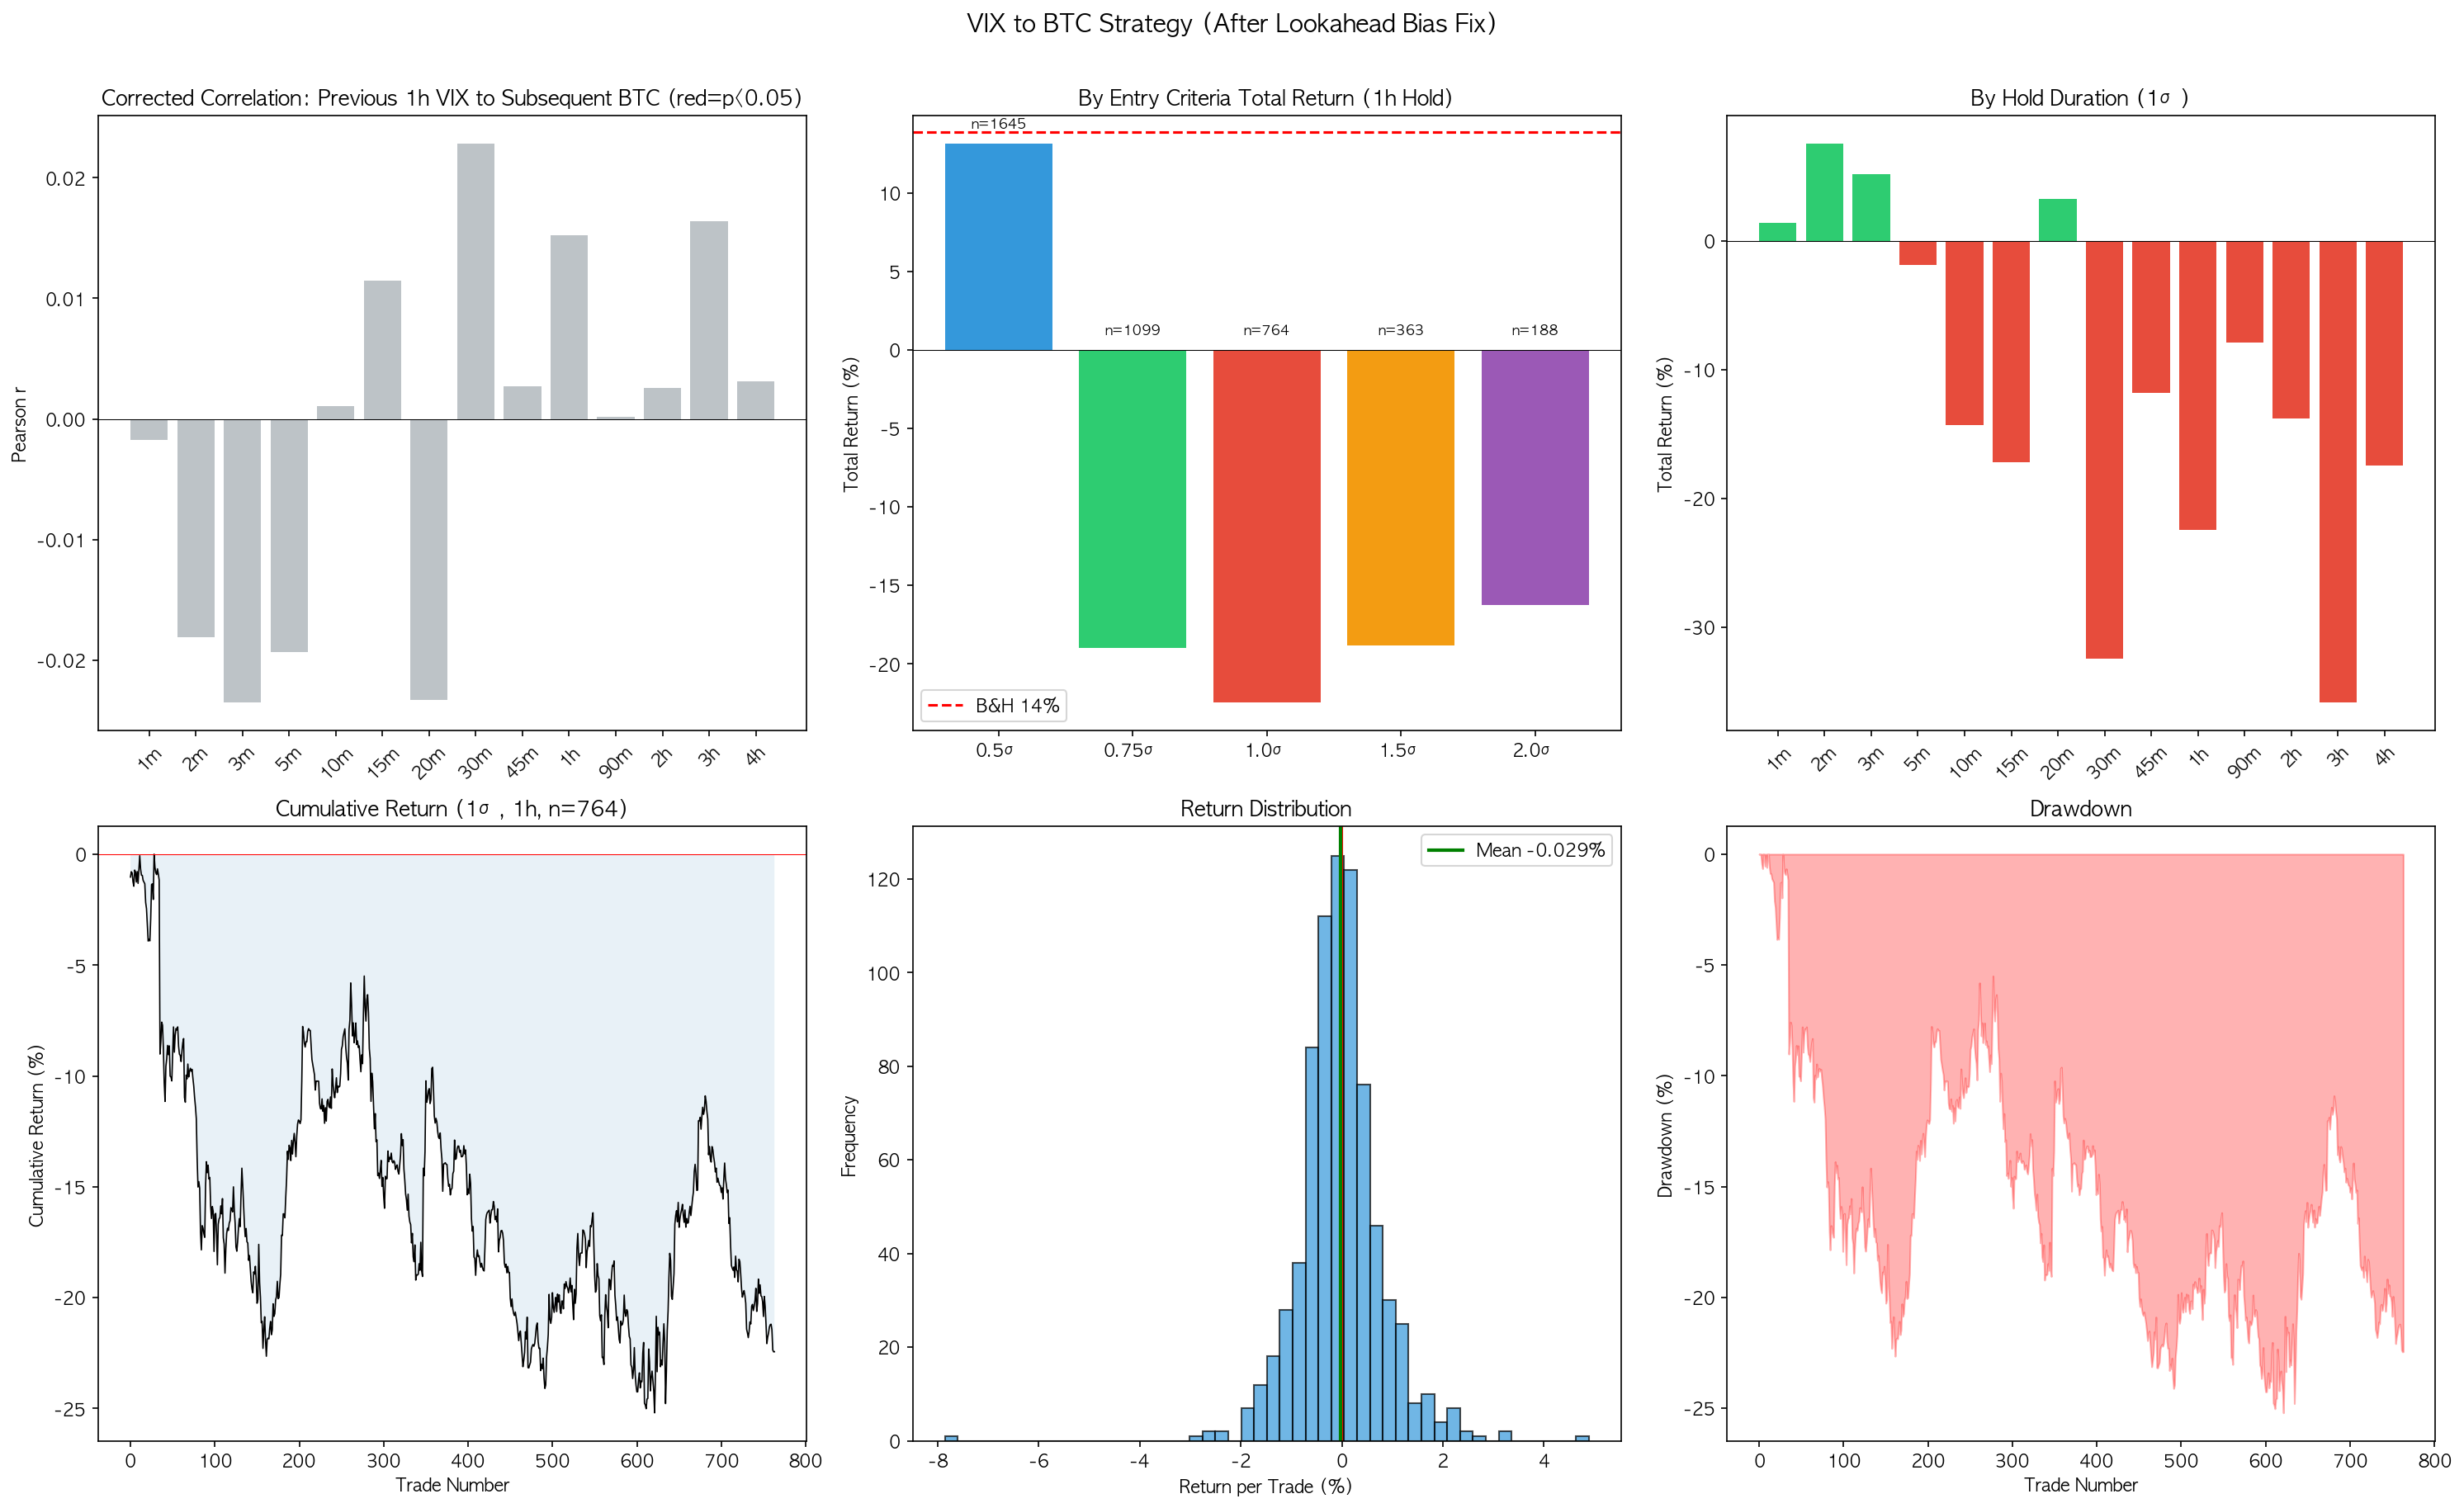

Write the Python code that produced this figure.
import pandas as pd
import numpy as np
from scipy import stats
import matplotlib.pyplot as plt
import matplotlib
import os
matplotlib.rcParams['font.family'] = 'AppleGothic'
matplotlib.rcParams['axes.unicode_minus'] = False

# ══════════════════════════════════════════════════════
# 수정된 로직:
#
# yfinance 1h bar: timestamp = bar 시작, close = bar 끝 가격
# bar[i] timestamp=t → close = VIX(t+1h)
#
# vix_pct[i] = (close[i] - close[i-1]) / close[i-1]
#            = VIX Change from t to t+1h
#
# 이 변화를 알 수 있는 시점: t+1h (bar 종료 후)
#
# 따라서 시그널로 사용하려면:
#   시그널: vix_pct[i] (t ~ t+1h 변화, t+1h에 확인)
#   진입: t+1h 시점
#   BTC 수익: t+1h → t+1h+Xm
#
# 즉 vix_pct를 1칸 shift해서 다음 bar의 BTC와 매칭해야 함
# ══════════════════════════════════════════════════════

vix = pd.read_parquet('data/vix_1h.parquet')
vix['vix_change'] = vix['vix'].diff()
vix['vix_pct'] = vix['vix'].pct_change()
vix = vix.dropna()

# BTC 1분봉 로드
btc_dir = 'data/btc_1m_24h/'
btc_files = sorted([f for f in os.listdir(btc_dir) if f >= 'btc_1m_2024'])
btc = pd.concat([pd.read_parquet(os.path.join(btc_dir, f))[['close']] for f in btc_files]).sort_index()
btc = btc[~btc.index.duplicated(keep='first')]

# 수정된 데이터 생성
# vix_pct[i]의 시그널로 → bar[i+1]의 시작 시점(= bar[i] 시작 + 1h)부터 BTC 측정
offsets = {
    'btc_1m': 1, 'btc_2m': 2, 'btc_3m': 3, 'btc_5m': 5,
    'btc_10m': 10, 'btc_15m': 15, 'btc_20m': 20, 'btc_30m': 30,
    'btc_45m': 45, 'btc_1h': 60, 'btc_90m': 90, 'btc_2h': 120,
    'btc_3h': 180, 'btc_4h': 240,
}

vix_list = list(vix.iterrows())
records = []

for i in range(len(vix_list) - 1):
    ts_signal, row_signal = vix_list[i]      # 시그널 bar
    ts_next, row_next = vix_list[i + 1]      # 다음 bar (진입 시점)
    
    # 진입 시점 = 시그널 bar 종료 = 다음 bar 시작 = ts_next
    entry_time = ts_next
    
    if entry_time not in btc.index:
        continue
    
    base_price = btc.loc[entry_time, 'close']
    
    # Intraday 여부 (진입 시점 기준)
    hour = entry_time.hour
    is_market = (hour >= 9) and (hour <= 16)
    
    record = {
        'signal_time': ts_signal,
        'entry_time': entry_time,
        'vix': row_signal['vix'],
        'vix_pct': row_signal['vix_pct'],  # 이전 1시간 VIX Change (이미 확정)
        'btc_entry_price': base_price,
        'hour': hour,
        'is_market_hours': is_market,
    }
    
    for col_name, minutes in offsets.items():
        target_time = entry_time + pd.Timedelta(minutes=minutes)
        if target_time in btc.index:
            target_price = btc.loc[target_time, 'close']
            record[col_name] = (target_price - base_price) / base_price
        else:
            record[col_name] = np.nan
    
    records.append(record)

df = pd.DataFrame(records)
df['entry_time'] = pd.to_datetime(df['entry_time'], utc=True).dt.tz_convert('America/New_York')
df['signal_time'] = pd.to_datetime(df['signal_time'], utc=True).dt.tz_convert('America/New_York')

mkt = df[df['is_market_hours']].copy()
sigma = mkt['vix_pct'].std()

print(f"All: {len(df)}건, Intraday: {len(mkt)}건")
print(f"기간: {df['entry_time'].min()} ~ {df['entry_time'].max()}")
print(f"VIX 1h 변화율 std: {sigma*100:.2f}%")
print(f"\n로직 확인:")
print(f"  시그널: VIX가 직전 1시간 동안 변한 정도 (이미 확정된 과거 정보)")
print(f"  진입: 시그널 확인 후 즉시 (bar 종료 시점)")
print(f"  BTC 수익: 진입 시점부터 Xm 후")

time_cols = ['btc_1m','btc_2m','btc_3m','btc_5m','btc_10m','btc_15m','btc_20m','btc_30m',
             'btc_45m','btc_1h','btc_90m','btc_2h','btc_3h','btc_4h']
time_labels = ['1m','2m','3m','5m','10m','15m','20m','30m','45m','1h','90m','2h','3h','4h']

# ══════════════════════════════════════════════════════
# 1. 수정된 상관 분석 (Intraday)
# ══════════════════════════════════════════════════════
print("\n" + "="*70)
print("1. 수정된 상관 분석 — 이전 1h VIX Change → 이후 BTC (Intraday)")
print("="*70)
corrs_corrected = []
for col, label in zip(time_cols, time_labels):
    valid = mkt[['vix_pct', col]].dropna()
    r, p = stats.pearsonr(valid['vix_pct'], valid[col])
    sig = "***" if p<0.001 else "**" if p<0.01 else "*" if p<0.05 else ""
    print(f"  {label:>4s}  r={r:+.4f} p={p:.6f}{sig}")
    corrs_corrected.append({'label': label, 'r': r, 'p': p})

# ══════════════════════════════════════════════════════
# 2. 다양한 기준별 Strategy 성과 (1h Hold)
# ══════════════════════════════════════════════════════
print("\n" + "="*70)
print("2. By Entry Criteria Strategy 성과 (1h 홀딩, Intraday)")
print("="*70)

thresholds = [
    ('0.5σ', 0.5*sigma),
    ('0.75σ', 0.75*sigma),
    ('1.0σ', 1.0*sigma),
    ('1.5σ', 1.5*sigma),
    ('2.0σ', 2.0*sigma),
]

hold_col = 'btc_1h'

# B&H
btc_start = mkt.iloc[0]['btc_entry_price']
btc_end = mkt.iloc[-1]['btc_entry_price']
bh_ret = (btc_end - btc_start) / btc_start * 100
days = (mkt['entry_time'].max() - mkt['entry_time'].min()).days
years = days / 365.25

print(f"\n  기간: {mkt['entry_time'].min().date()} ~ {mkt['entry_time'].max().date()} ({days}일)")
print(f"  BTC: ${btc_start:,.0f} → ${btc_end:,.0f}, B&H = {bh_ret:+.1f}%\n")

print(f"{'기준':>6s}  {'거래':>5s}  {'Total Return':>8s}  {'연환산':>8s}  {'Mean/건':>9s}  {'승률':>5s}  {'PF':>6s}  {'최대DD':>7s}")
results_thresh = {}
for name, thresh in thresholds:
    trades = []
    times = []
    for _, row in mkt.iterrows():
        v = row[hold_col]
        if pd.isna(v):
            continue
        if row['vix_pct'] > thresh:
            trades.append(-v)
            times.append(row['entry_time'])
        elif row['vix_pct'] < -thresh:
            trades.append(v)
            times.append(row['entry_time'])
    
    if len(trades) == 0:
        continue
    arr = np.array(trades)
    cum = np.cumsum(arr)
    total = cum[-1]*100
    annual = total / years
    avg = arr.mean()*100
    wr = (arr>0).mean()*100
    gp = arr[arr>0].sum()
    gl = abs(arr[arr<0].sum())
    pf = gp/gl if gl>0 else np.inf
    dd = np.min(cum - np.maximum.accumulate(cum))*100
    
    results_thresh[name] = {'arr': arr, 'times': times, 'total': total, 'n': len(arr),
                             'annual': annual, 'avg': avg, 'wr': wr, 'pf': pf, 'dd': dd}
    print(f"{name:>6s}  {len(arr):>5d}  {total:>+7.1f}%  {annual:>+7.1f}%  {avg:>+8.4f}%  {wr:>4.1f}%  {pf:>5.2f}  {dd:>+6.2f}%")

# ══════════════════════════════════════════════════════
# 3. By Hold Duration (1σ)
# ══════════════════════════════════════════════════════
print("\n" + "="*70)
print("3. By Hold Duration 성과 (1σ, Intraday)")
print("="*70)
thresh_1s = 1.0 * sigma

print(f"\n{'홀딩':>4s}  {'거래':>5s}  {'Total Return':>8s}  {'Mean/건':>9s}  {'승률':>5s}  {'PF':>6s}  {'최대DD':>7s}")
hold_results = {}
for col, label in zip(time_cols, time_labels):
    trades = []
    for _, row in mkt.iterrows():
        v = row[col]
        if pd.isna(v):
            continue
        if row['vix_pct'] > thresh_1s:
            trades.append(-v)
        elif row['vix_pct'] < -thresh_1s:
            trades.append(v)
    if len(trades) == 0:
        continue
    arr = np.array(trades)
    cum = np.cumsum(arr)
    total = cum[-1]*100
    avg = arr.mean()*100
    wr = (arr>0).mean()*100
    gp = arr[arr>0].sum(); gl = abs(arr[arr<0].sum())
    pf = gp/gl if gl>0 else np.inf
    dd = np.min(cum - np.maximum.accumulate(cum))*100
    hold_results[label] = {'total': total, 'avg': avg, 'wr': wr, 'pf': pf, 'dd': dd, 'arr': arr}
    print(f"{label:>4s}  {len(arr):>5d}  {total:>+7.1f}%  {avg:>+8.4f}%  {wr:>4.1f}%  {pf:>5.2f}  {dd:>+6.2f}%")

# ══════════════════════════════════════════════════════
# 4. 급변 이벤트
# ══════════════════════════════════════════════════════
print("\n" + "="*70)
print("4. VIX 급변 이벤트 (Intraday, 2σ)")
print("="*70)
spike = mkt[mkt['vix_pct'] > 2*sigma]
drop = mkt[mkt['vix_pct'] < -2*sigma]
print(f"  급등:{len(spike)}건, 급락:{len(drop)}건")

for label_ev, sub_ev, direction in [('VIX Spike→숏', spike, -1), ('VIX Drop→롱', drop, 1)]:
    print(f"\n  [{label_ev}]")
    for col, label in zip(time_cols, time_labels):
        s = sub_ev[col].dropna() * direction
        if len(s) < 5:
            continue
        m = s.mean()
        wr = (s>0).mean()*100
        t, p = stats.ttest_1samp(s, 0)
        sig = "***" if p<0.001 else "**" if p<0.01 else "*" if p<0.05 else ""
        print(f"    {label:>4s}  mean={m*100:+.4f}%  승률={wr:.0f}%  t={t:+.2f} p={p:.4f}{sig}")

# ══════════════════════════════════════════════════════
# 5. 롱/숏 분리 (1σ, 1h)
# ══════════════════════════════════════════════════════
print("\n" + "="*70)
print("5. 롱/숏 분리 (1σ, 1h)")
print("="*70)
long_t = []; short_t = []
for _, row in mkt.iterrows():
    v = row['btc_1h']
    if pd.isna(v): continue
    if row['vix_pct'] > thresh_1s:
        short_t.append(-v)
    elif row['vix_pct'] < -thresh_1s:
        long_t.append(v)

for side, arr in [('롱', np.array(long_t)), ('숏', np.array(short_t))]:
    if len(arr) == 0: continue
    cum = np.cumsum(arr)
    total = cum[-1]*100
    avg = arr.mean()*100
    wr = (arr>0).mean()*100
    gp = arr[arr>0].sum(); gl = abs(arr[arr<0].sum())
    pf = gp/gl if gl>0 else np.inf
    dd = np.min(cum - np.maximum.accumulate(cum))*100
    print(f"  [{side}] n={len(arr)}  Total Return={total:+.1f}%  Mean={avg:+.4f}%  승률={wr:.1f}%  PF={pf:.2f}  DD={dd:+.2f}%")

# ══════════════════════════════════════════════════════
# 6. 월별 (1σ, 최적 홀딩)
# ══════════════════════════════════════════════════════
# 최적 홀딩 시간 결정
best_hold = max(hold_results.keys(), key=lambda k: hold_results[k]['total'])
print(f"\n  최적 홀딩: {best_hold}")

# ══════════════════════════════════════════════════════
# 시각화
# ══════════════════════════════════════════════════════
fig, axes = plt.subplots(2, 3, figsize=(20, 12))

# 1. 상관계수
ax = axes[0, 0]
corr_df = pd.DataFrame(corrs_corrected)
colors = ['#e74c3c' if p < 0.05 else '#bdc3c7' for p in corr_df['p']]
ax.bar(range(len(time_labels)), corr_df['r'], color=colors)
ax.axhline(0, color='black', linewidth=0.5)
ax.set_xticks(range(len(time_labels))); ax.set_xticklabels(time_labels, rotation=45)
ax.set_ylabel('Pearson r'); ax.set_title('Corrected Correlation: Previous 1h VIX to Subsequent BTC (red=p<0.05)')

# 2. 기준별 Total Return
ax = axes[0, 1]
names = list(results_thresh.keys())
totals = [results_thresh[n]['total'] for n in names]
ns = [results_thresh[n]['n'] for n in names]
bars = ax.bar(names, totals, color=['#3498db','#2ecc71','#e74c3c','#f39c12','#9b59b6'])
for bar, n in zip(bars, ns):
    ax.text(bar.get_x()+bar.get_width()/2, max(bar.get_height(),0)+1, f'n={n}', ha='center', fontsize=8)
ax.axhline(bh_ret, color='red', linestyle='--', label=f'B&H {bh_ret:.0f}%')
ax.axhline(0, color='black', linewidth=0.5)
ax.set_ylabel('Total Return (%)'); ax.set_title('By Entry Criteria Total Return (1h Hold)')
ax.legend()

# 3. 홀딩시간별
ax = axes[0, 2]
hlabels = list(hold_results.keys())
htotals = [hold_results[h]['total'] for h in hlabels]
ax.bar(hlabels, htotals, color=['#2ecc71' if t>0 else '#e74c3c' for t in htotals])
ax.axhline(0, color='black', linewidth=0.5)
ax.set_ylabel('Total Return (%)'); ax.set_title('By Hold Duration (1σ)')
ax.tick_params(axis='x', rotation=45)

# 4. 누적수익 (1σ, best hold)
ax = axes[1, 0]
if '1.0σ' in results_thresh:
    cum = np.cumsum(results_thresh['1.0σ']['arr'])*100
    ax.plot(cum, 'k-', linewidth=0.8)
    ax.fill_between(range(len(cum)), cum, alpha=0.1)
    ax.axhline(0, color='red', linewidth=0.5)
    ax.set_xlabel('Trade Number'); ax.set_ylabel('Cumulative Return (%)')
    ax.set_title(f'Cumulative Return (1σ, 1h, n={len(cum)})')

# 5. Return Distribution
ax = axes[1, 1]
if '1.0σ' in results_thresh:
    arr = results_thresh['1.0σ']['arr']
    ax.hist(arr*100, bins=50, color='#3498db', edgecolor='black', alpha=0.7)
    ax.axvline(0, color='red', linewidth=1)
    ax.axvline(arr.mean()*100, color='green', linewidth=2, label=f'Mean {arr.mean()*100:+.3f}%')
    ax.set_xlabel('Return per Trade (%)'); ax.set_ylabel('Frequency')
    ax.set_title('Return Distribution'); ax.legend()

# 6. Drawdown
ax = axes[1, 2]
if '1.0σ' in results_thresh:
    arr = results_thresh['1.0σ']['arr']
    cum = np.cumsum(arr)
    running_max = np.maximum.accumulate(cum)
    dd = (cum - running_max)*100
    ax.fill_between(range(len(dd)), dd, color='red', alpha=0.3)
    ax.set_xlabel('Trade Number'); ax.set_ylabel('Drawdown (%)')
    ax.set_title('Drawdown')

plt.suptitle('VIX to BTC Strategy (After Lookahead Bias Fix)', fontsize=14, y=1.01)
plt.tight_layout()
plt.savefig('vix_strategy_corrected.png', dpi=150, bbox_inches='tight')
print("\n저장: vix_strategy_corrected.png")

# 데이터 저장
df.to_parquet('data/vix_1h_btc_response_corrected.parquet', index=False)
print("저장: data/vix_1h_btc_response_corrected.parquet")
